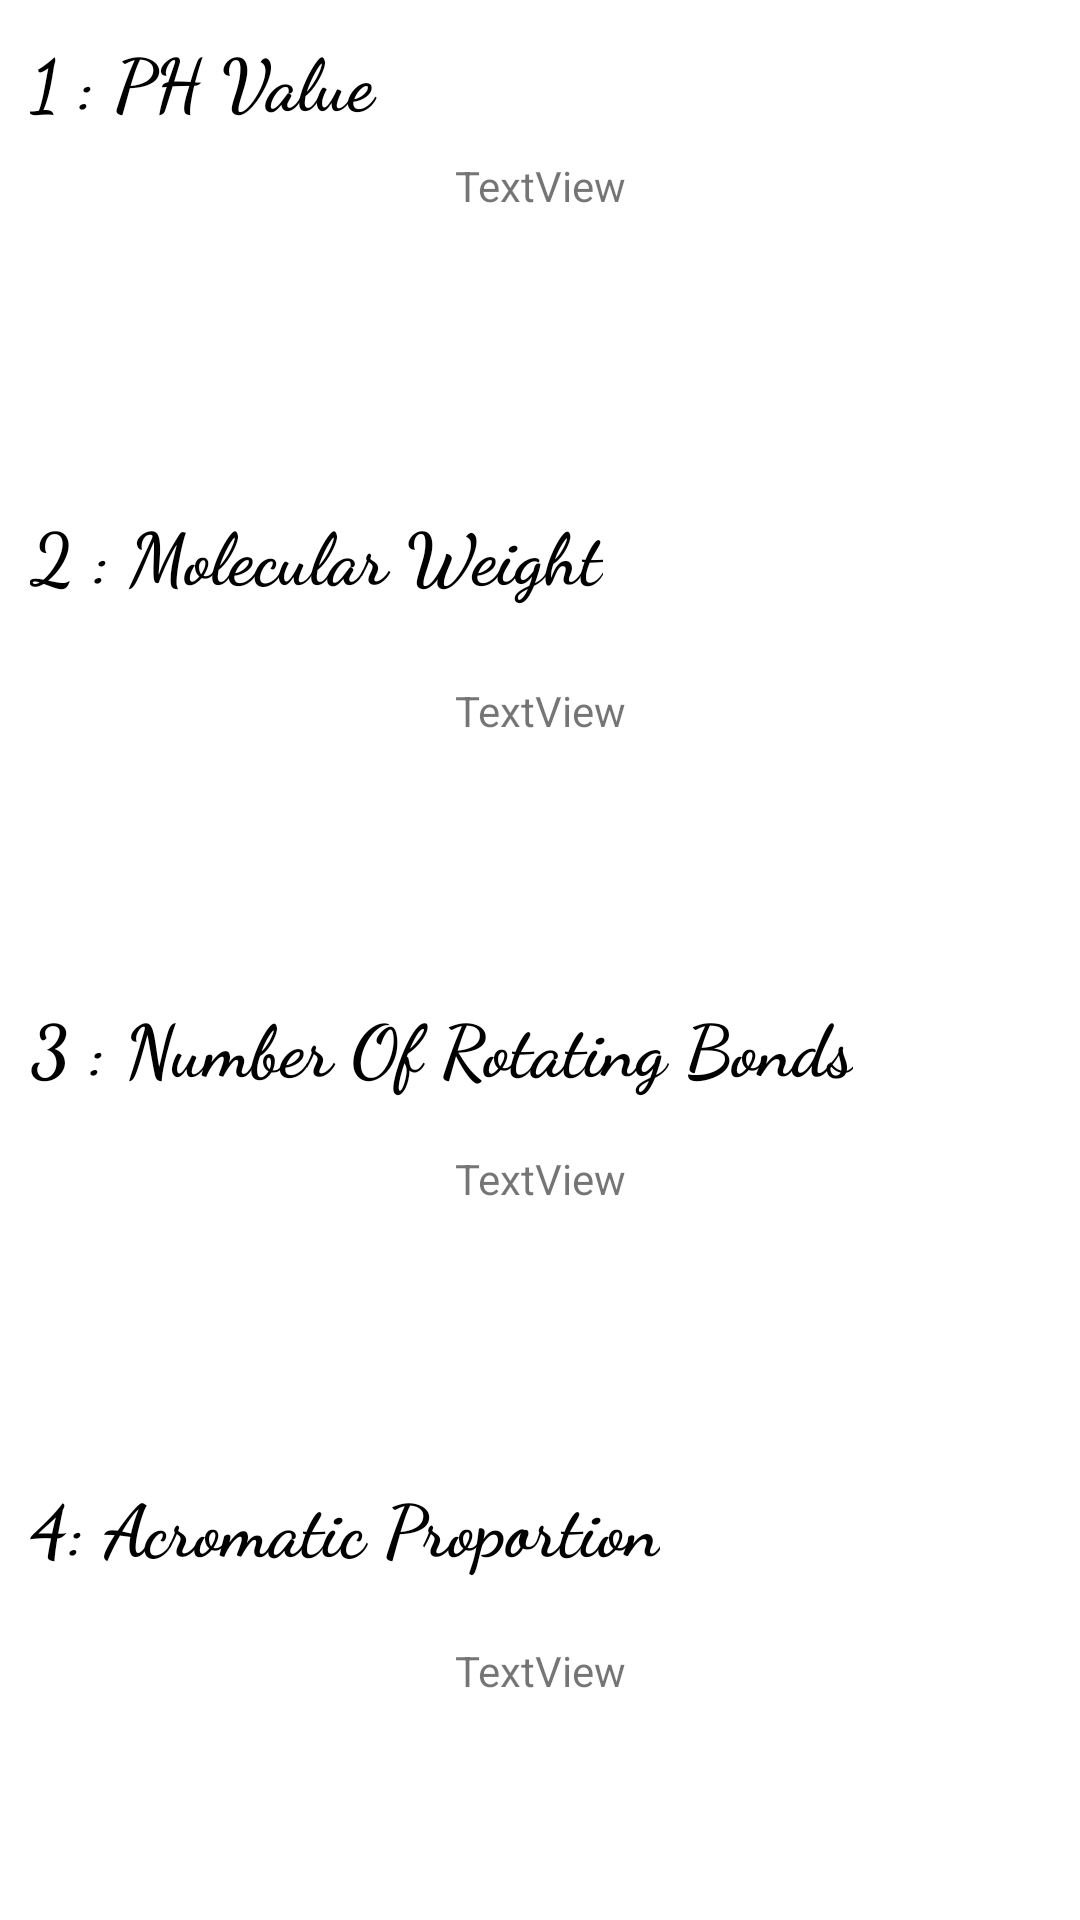

Layout XML and referenced resources for this Android screen:
<!-- AndroidManifest.xml: application theme Theme.Solubility_Finder -->
<!-- res/layout/activity_details.xml -->
<?xml version="1.0" encoding="utf-8"?>
<androidx.constraintlayout.widget.ConstraintLayout xmlns:android="http://schemas.android.com/apk/res/android"
    xmlns:app="http://schemas.android.com/apk/res-auto"
    xmlns:tools="http://schemas.android.com/tools"
    android:layout_width="match_parent"
    android:layout_height="match_parent"
    tools:context=".DetailsActivity">

    <TextView
        android:id="@+id/ph"
        android:layout_width="wrap_content"
        android:layout_height="wrap_content"
        android:layout_marginStart="10dp"
        android:layout_marginTop="10dp"
        android:fontFamily="cursive"
        android:text="1 : PH Value "
        android:textColor="@color/black"
        android:textSize="24sp"
        android:textStyle="bold"
        app:layout_constraintStart_toStartOf="parent"
        app:layout_constraintTop_toTopOf="parent" />

    <TextView
        android:id="@+id/phDetail"
        android:layout_width="wrap_content"
        android:layout_height="wrap_content"
        android:layout_marginStart="20dp"
        android:layout_marginTop="9dp"
        android:layout_marginEnd="20dp"
        android:text="TextView"
        app:layout_constraintEnd_toEndOf="parent"
        app:layout_constraintStart_toStartOf="parent"
        app:layout_constraintTop_toBottomOf="@+id/ph" />

    <TextView
        android:id="@+id/molecule"
        android:layout_width="wrap_content"
        android:layout_height="wrap_content"
        android:layout_marginStart="10dp"
        android:layout_marginTop="168dp"
        android:fontFamily="cursive"
        android:text="2 : Molecular Weight"
        android:textColor="@color/black"
        android:textSize="24sp"
        android:textStyle="bold"
        app:layout_constraintStart_toStartOf="parent"
        app:layout_constraintTop_toTopOf="parent" />

    <TextView
        android:id="@+id/rotatingbond"
        android:layout_width="wrap_content"
        android:layout_height="wrap_content"
        android:layout_marginStart="10dp"
        android:layout_marginTop="332dp"
        android:fontFamily="cursive"
        android:text="3 : Number Of Rotating Bonds"
        android:textColor="@color/black"
        android:textSize="24sp"
        android:textStyle="bold"
        app:layout_constraintStart_toStartOf="parent"
        app:layout_constraintTop_toTopOf="parent" />

    <TextView
        android:id="@+id/acromatics"
        android:layout_width="wrap_content"
        android:layout_height="wrap_content"
        android:layout_marginStart="10dp"
        android:layout_marginTop="492dp"
        android:fontFamily="cursive"
        android:text="4: Acromatic Proportion"
        android:textColor="@color/black"
        android:textSize="24sp"
        android:textStyle="bold"
        app:layout_constraintStart_toStartOf="parent"
        app:layout_constraintTop_toTopOf="parent" />

    <TextView
        android:id="@+id/moleculeDetail"
        android:layout_width="wrap_content"
        android:layout_height="wrap_content"
        android:layout_marginStart="20dp"
        android:layout_marginTop="184dp"
        android:layout_marginEnd="20dp"
        android:text="TextView"
        app:layout_constraintEnd_toEndOf="parent"
        app:layout_constraintStart_toStartOf="parent"
        app:layout_constraintTop_toBottomOf="@+id/ph" />

    <TextView
        android:id="@+id/bonddetails"
        android:layout_width="wrap_content"
        android:layout_height="wrap_content"
        android:layout_marginStart="20dp"
        android:layout_marginTop="340dp"
        android:layout_marginEnd="20dp"
        android:text="TextView"
        app:layout_constraintEnd_toEndOf="parent"
        app:layout_constraintStart_toStartOf="parent"
        app:layout_constraintTop_toBottomOf="@+id/ph" />

    <TextView
        android:id="@+id/acromaticDetails"
        android:layout_width="wrap_content"
        android:layout_height="wrap_content"
        android:layout_marginStart="20dp"
        android:layout_marginTop="504dp"
        android:layout_marginEnd="20dp"
        android:text="TextView"
        app:layout_constraintEnd_toEndOf="parent"
        app:layout_constraintStart_toStartOf="parent"
        app:layout_constraintTop_toBottomOf="@+id/ph" />
</androidx.constraintlayout.widget.ConstraintLayout>
<!-- resources referenced by this layout -->
<resources>
  <color name="black">#FF000000</color>
  <style name="Theme.Solubility_Finder" parent="Theme.MaterialComponents.DayNight.DarkActionBar">
          
          <item name="colorPrimary">@color/purple_500</item>
          <item name="colorPrimaryVariant">@color/purple_700</item>
          <item name="colorOnPrimary">@color/white</item>
          
          <item name="colorSecondary">@color/teal_200</item>
          <item name="colorSecondaryVariant">@color/teal_700</item>
          <item name="colorOnSecondary">@color/black</item>
          
          <item name="android:statusBarColor">?attr/colorPrimaryVariant</item>
          
      </style>
  <color name="purple_500">#FF6200EE</color>
  <color name="purple_700">#FF3700B3</color>
  <color name="white">#FFFFFFFF</color>
  <color name="teal_200">#FF03DAC5</color>
  <color name="teal_700">#FF018786</color>
</resources>
